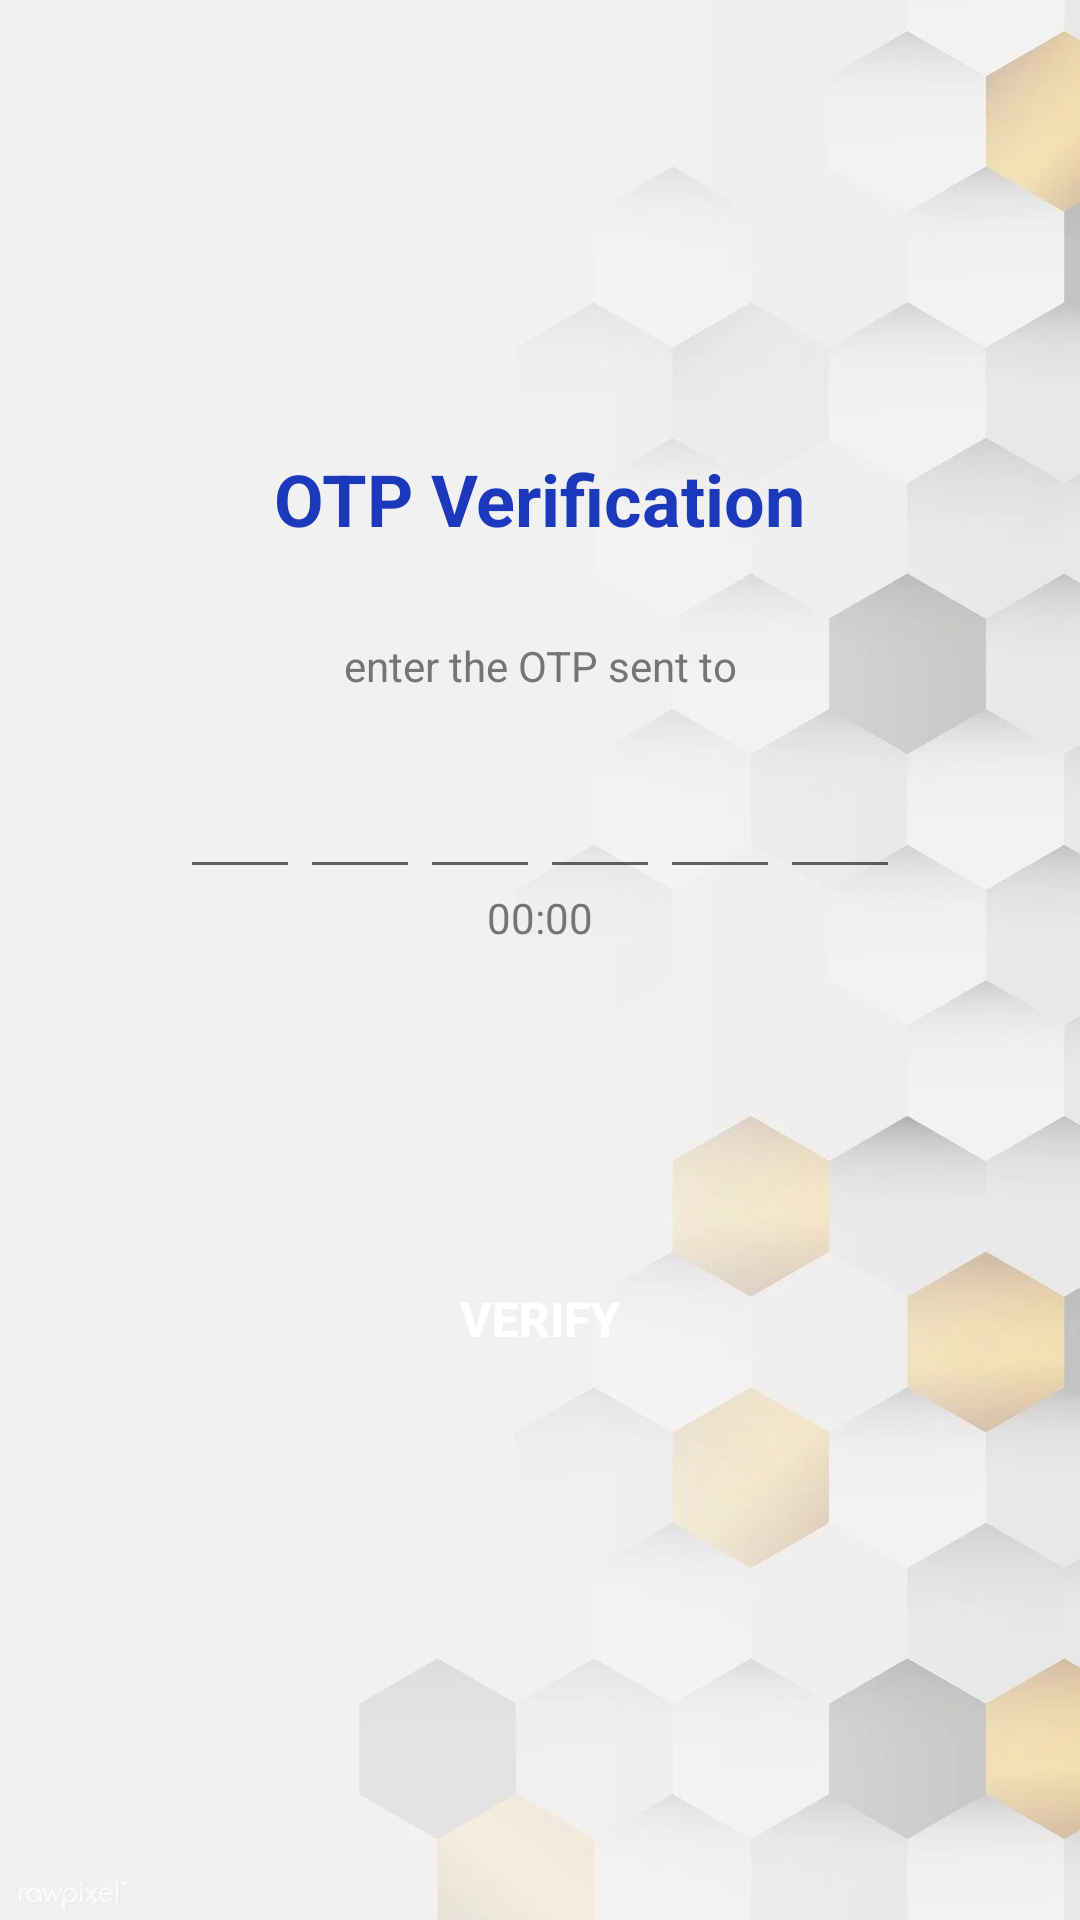

This screen was rendered from an Android layout file. Write that file and the resources it references.
<!-- AndroidManifest.xml: activity theme Theme.CoviVacciCare1 -->
<!-- res/layout/activity_verifyotp.xml -->
<?xml version="1.0" encoding="utf-8"?>
<ScrollView xmlns:android="http://schemas.android.com/apk/res/android"
    xmlns:tools="http://schemas.android.com/tools"
    android:scrollbars="none"
    android:overScrollMode="never"
    android:layout_width="match_parent"
    android:layout_height="match_parent"
    android:background="@drawable/bg"
    tools:context=".SendotpActivity">

    <LinearLayout
        android:layout_width="match_parent"
        android:layout_height="wrap_content"
        android:gravity="center_horizontal"
        android:orientation="vertical">

        <TextView
            android:layout_width="wrap_content"
            android:layout_height="wrap_content"
            android:layout_marginTop="150dp"
            android:text="@string/otp_verification"
            android:textColor="@color/colorPrimary"
            android:textSize="24sp"
            android:textStyle="bold"/>

        <TextView
            android:id="@+id/textMobile"
            android:layout_width="match_parent"
            android:layout_height="wrap_content"
            android:layout_marginStart="50dp"
            android:layout_marginTop="30dp"
            android:layout_marginEnd="50dp"
            android:gravity="center"
            android:text="@string/enter_the_otp_sent_to"
            android:textColor="@color/colorTextSecondary"
            android:textSize="14sp"/>

        <LinearLayout
            android:layout_width="match_parent"
            android:layout_height="wrap_content"
            android:layout_marginTop="20dp"
            android:gravity="center"
            android:orientation="horizontal">

            <EditText
                android:id="@+id/inputcode1"
                android:layout_width="40dp"
                android:layout_height="45dp"
                android:gravity="center"
                android:maxLength="1"
                android:imeOptions="actionNext"
                android:importantForAutofill="no"
                android:inputType="number"
                android:textColor="@color/colorTextPrimary"
                android:textSize="24sp"
                android:textStyle="bold"
                tools:ignore="LabelFor"/>

            <EditText
                android:id="@+id/inputcode2"
                android:layout_width="40dp"
                android:layout_height="45dp"
                android:gravity="center"
                android:maxLength="1"
                android:imeOptions="actionNext"
                android:importantForAutofill="no"
                android:inputType="number"
                android:textColor="@color/colorTextPrimary"
                android:textSize="24sp"
                android:textStyle="bold"
                tools:ignore="LabelFor"/>

            <EditText
                android:id="@+id/inputcode3"
                android:layout_width="40dp"
                android:layout_height="45dp"
                android:gravity="center"
                android:maxLength="1"
                android:imeOptions="actionNext"
                android:importantForAutofill="no"
                android:inputType="number"
                android:textColor="@color/colorTextPrimary"
                android:textSize="24sp"
                android:textStyle="bold"
                tools:ignore="LabelFor"/>

            <EditText
                android:id="@+id/inputcode4"
                android:layout_width="40dp"
                android:layout_height="45dp"
                android:gravity="center"
                android:maxLength="1"
                android:imeOptions="actionNext"
                android:importantForAutofill="no"
                android:inputType="number"
                android:textColor="@color/colorTextPrimary"
                android:textSize="24sp"
                android:textStyle="bold"
                tools:ignore="LabelFor"/>

            <EditText
                android:id="@+id/inputcode5"
                android:layout_width="40dp"
                android:layout_height="45dp"
                android:gravity="center"
                android:maxLength="1"
                android:imeOptions="actionNext"
                android:importantForAutofill="no"
                android:inputType="number"
                android:textColor="@color/colorTextPrimary"
                android:textSize="24sp"
                android:textStyle="bold"
                tools:ignore="LabelFor"/>

            <EditText
                android:id="@+id/inputcode6"
                android:layout_width="40dp"
                android:layout_height="45dp"
                android:gravity="center"
                android:maxLength="1"
                android:imeOptions="actionNext"
                android:importantForAutofill="no"
                android:inputType="number"
                android:textColor="@color/colorTextPrimary"
                android:textSize="24sp"
                android:textStyle="bold"
                tools:ignore="LabelFor"/>

        </LinearLayout>

        <TextView
            android:id="@+id/counttime"
            android:layout_width="wrap_content"
            android:layout_height="wrap_content"
            android:text="00:00"
            android:textColor="@color/colorTextSecondary"
            android:textSize="14sp" />


        <LinearLayout
            android:layout_width="match_parent"
            android:layout_height="wrap_content"
            android:layout_marginTop="20dp"
            android:gravity="center"
            android:orientation="horizontal">

            <TextView
                android:id="@+id/question"
                android:layout_width="wrap_content"
                android:layout_height="wrap_content"
                android:text="Didn't receive the OTP?"
                android:textColor="@color/colorTextSecondary"
                android:textSize="14sp"
                android:visibility="invisible"/>

            <TextView
                android:id="@+id/textResendOTP"
                android:layout_width="wrap_content"
                android:layout_height="wrap_content"
                android:layout_marginStart="8dp"
                android:layout_marginEnd="8dp"
                android:text="Resend OTP"
                android:textColor="@color/colorAccent"
                android:textSize="15sp"
                android:textStyle="bold"
                android:visibility="invisible"
                />

        </LinearLayout>

        <FrameLayout
            android:layout_width="match_parent"
            android:layout_height="wrap_content">

            <Button
                android:id="@+id/buttonVerify"
                android:layout_width="match_parent"
                android:layout_height="wrap_content"
                android:layout_margin="60dp"
                android:background="@drawable/backgroung_button"
                android:text="@string/verify_otp"
                android:elevation="5dp"
                android:textStyle="bold"
                android:textSize="16sp"
                android:textColor="@color/white"/>

            <ProgressBar
                android:id="@+id/progressBar"
                android:layout_width="40dp"
                android:layout_height="40dp"
                android:layout_gravity="center"
                android:visibility="gone" />

        </FrameLayout>

    </LinearLayout>


</ScrollView>
<!-- resources referenced by this layout -->
<resources>
  <color name="colorAccent">#F44336</color>
  <color name="colorPrimary">#1c39bb</color>
  <color name="colorTextPrimary">#212121</color>
  <color name="colorTextSecondary">#757575</color>
  <color name="white">#FFFFFFFF</color>
  <!-- drawable bg: png bitmap (drawable, 309808 bytes) -->
  <string name="enter_the_otp_sent_to">enter the OTP sent to</string>
  <string name="otp_verification">OTP Verification</string>
  <string name="verify_otp">Verify</string>
  <style name="Theme.CoviVacciCare1" parent="Theme.MaterialComponents.Light.NoActionBar">
          
  
          <item name="colorPrimaryVariant">@color/colorPrimary</item>
          <item name="colorOnPrimary">@color/white</item>
          
          <item name="colorSecondary">@color/teal_200</item>
          <item name="colorSecondaryVariant">@color/teal_700</item>
          <item name="colorOnSecondary">@color/black</item>
          
          <item name="android:statusBarColor" tools:targetApi="l">?attr/colorPrimaryVariant</item>
          
      </style>
  <color name="teal_200">#FF03DAC5</color>
  <color name="teal_700">#FF018786</color>
  <color name="black">#FF000000</color>
</resources>
